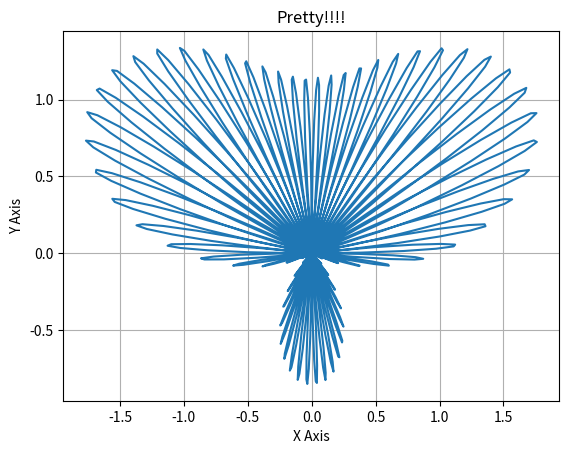

The matplotlib source for this figure:
#! /usr/bin/python

#Need this to draw pictures
import matplotlib.pyplot as plt
import numpy as np

# Create a range from 0 to 2PI
t = np.arange(0.0, 2*np.pi, 0.01)

# Define a list for Radius
r = np.sin(36*t) + np.sin(3*np.sin(t))

# Convert polar coordinates to Cartesian
x = r*np.cos(t)
y = r*np.sin(t)

# Plot the Picture
plt.plot(x, y)

# Label the X Axis
plt.xlabel('X Axis')

# Label the Y Axis
plt.ylabel('Y Axis')

# Picture Title
plt.title('Pretty!!!!')

# Turn on Grids
plt.grid(True)

# Save the Picture
plt.savefig("test.png")

SystemExit(0);